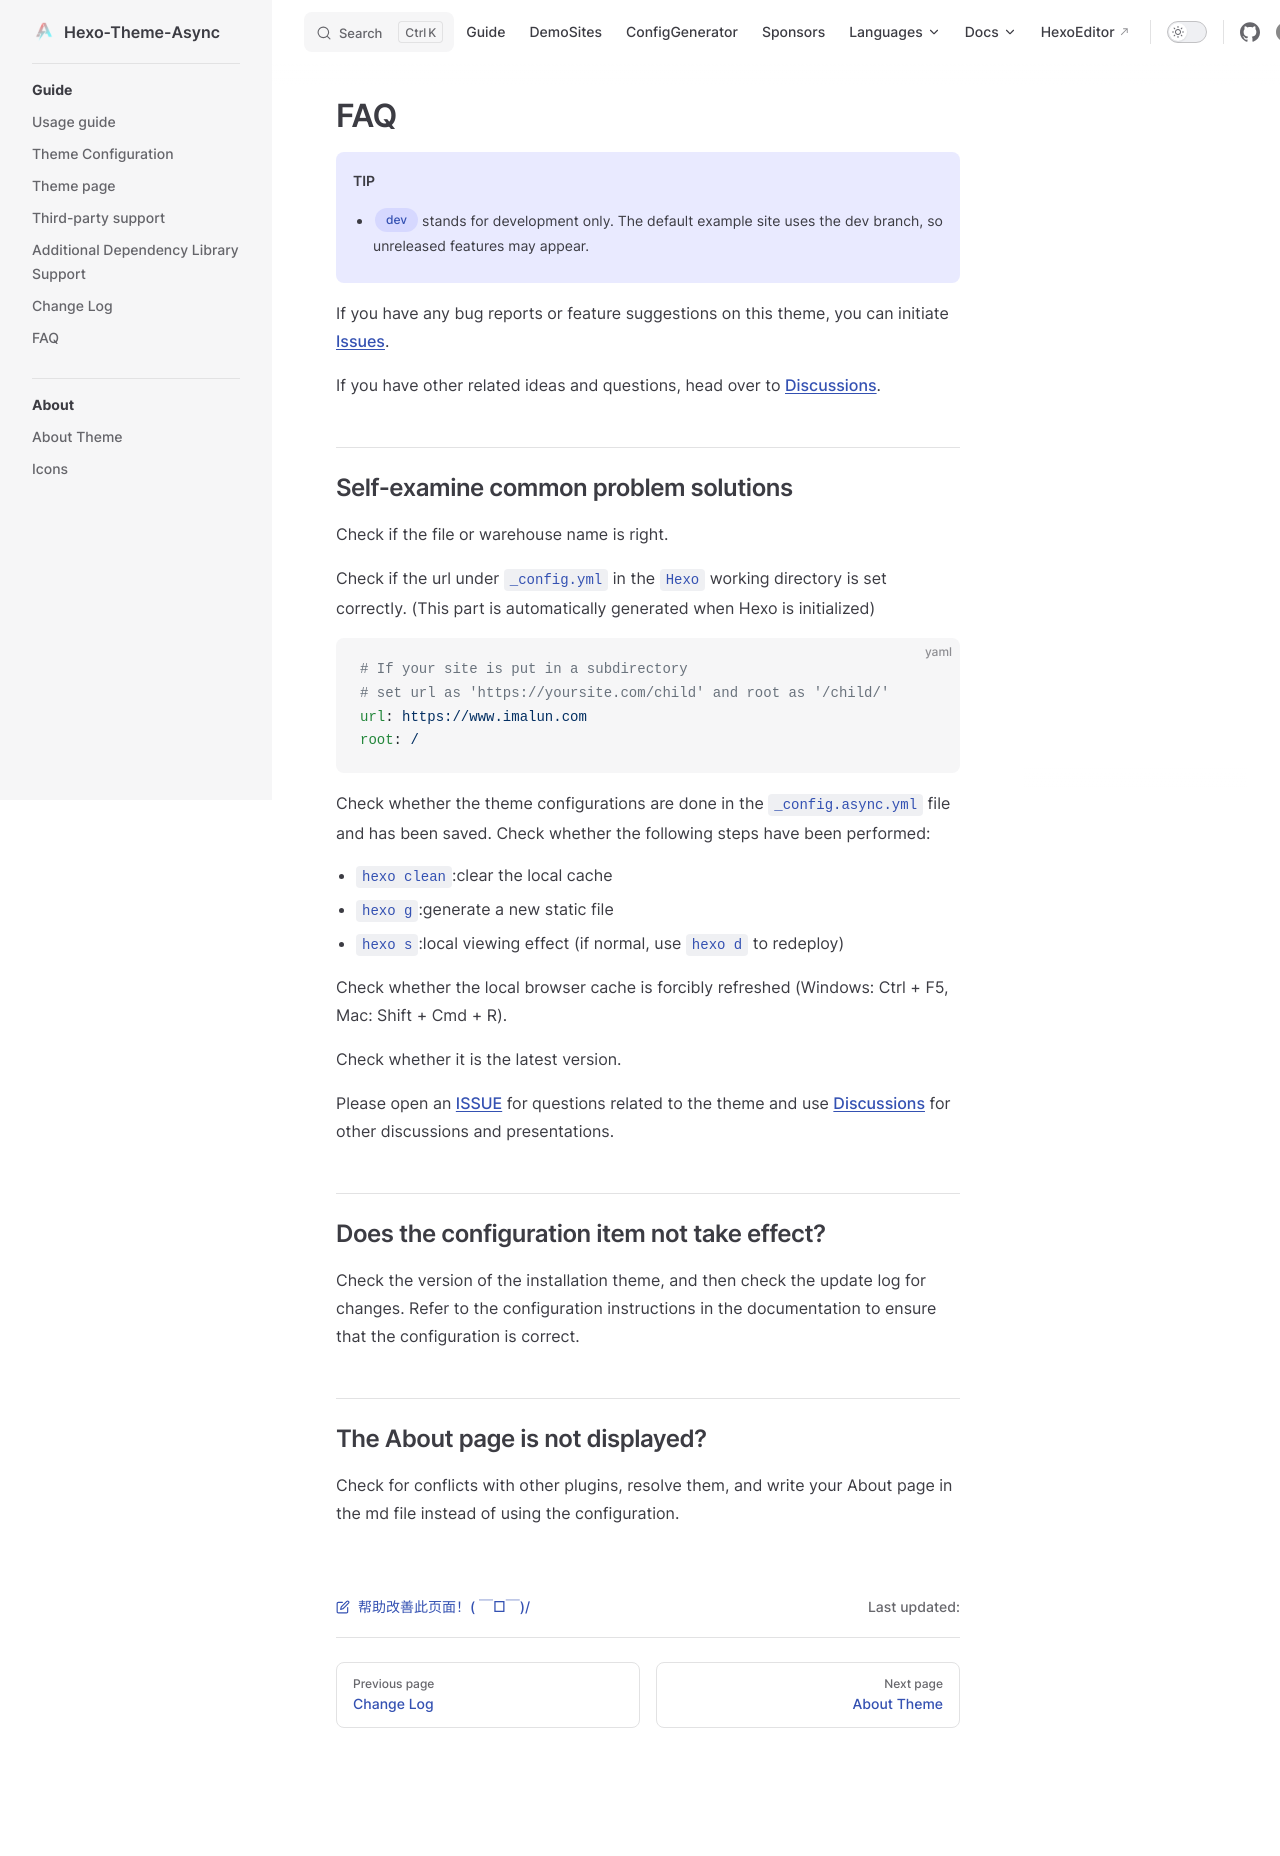

repository: MaLuns/hexo-theme-async · page: en/guide/faq.html · generator: jekyll

# FAQ

::: tip

-   <Badge text="dev" vertical="middle"/> stands for development only. The default example site uses the dev branch, so unreleased features may appear.

:::

If you have any bug reports or feature suggestions on this theme, you can initiate [Issues](https://github.com/MaLuns/hexo-theme-async/issues).

If you have other related ideas and questions, head over to [Discussions](https://github.com/MaLuns/hexo-theme-async/discussions).

## Self-examine common problem solutions

Check if the file or warehouse name is right.

Check if the url under `_config.yml` in the `Hexo` working directory is set correctly. (This part is automatically generated when Hexo is initialized)

```yaml
# If your site is put in a subdirectory
# set url as 'https://yoursite.com/child' and root as '/child/'
url: https://www.imalun.com
root: /
```

Check whether the theme configurations are done in the `_config.async.yml` file and has been saved. Check whether the following steps have been performed:

-   `hexo clean`:clear the local cache
-   `hexo g`:generate a new static file
-   `hexo s`:local viewing effect (if normal, use `hexo d` to redeploy)

Check whether the local browser cache is forcibly refreshed (Windows: Ctrl + F5, Mac: Shift + Cmd + R).

Check whether it is the latest version.

Please open an [ISSUE](https://github.com/MaLuns/hexo-theme-async/issues) for questions related to the theme and use [Discussions](https://github.com/MaLuns/hexo-theme-async/discussions) for other discussions and presentations.

## Does the configuration item not take effect?

Check the version of the installation theme, and then check the update log for changes. Refer to the configuration instructions in the documentation to ensure that the configuration is correct.

## The About page is not displayed?

Check for conflicts with other plugins, resolve them, and write your About page in the md file instead of using the configuration.
